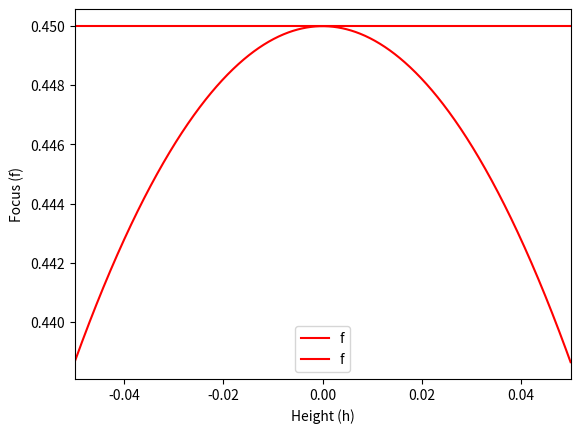
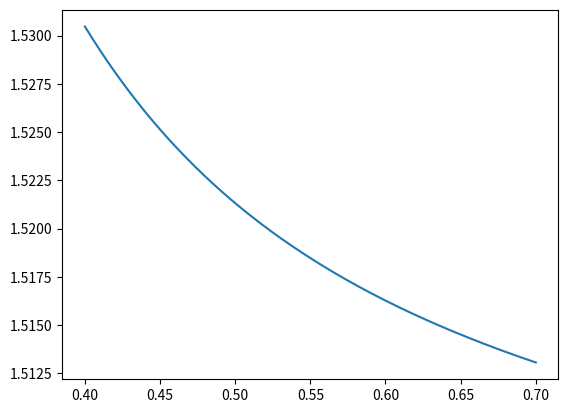
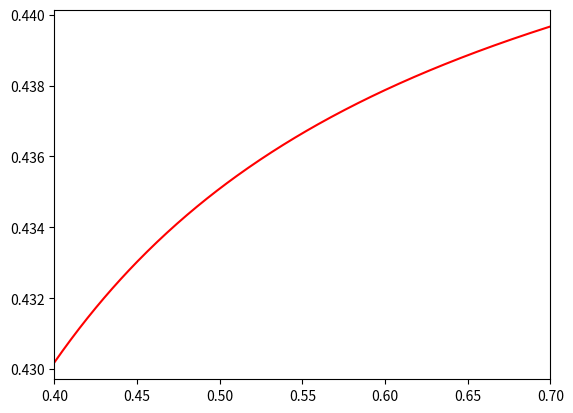

Source code (Python) for these figures, in order:
import typing

import numpy as np
from numpy import sin, tan, cos, arcsin, linspace

import matplotlib.pyplot as plt

from math import pi


def plotparaxial():
    n1 = 1
    n2 = 1.5
    # inkommande ljus har a=oändligheten

    r = 0.05
    R = 0.15
    xlimits = (-r, r)
    h = linspace(xlimits[0], xlimits[1], 1000)
    a1 = h / R
    a2 = n1 / n2 * a1
    gamma = np.pi - (np.pi - a1) - a2
    f = a2 * R / gamma + R
    plt.plot(h, f, "r", label="f")
    plt.xlim(*xlimits)
    plt.legend()


def plotf():
    plotf(R, n1, n2, r)


def plotf(R, n1, n2, r):
    xlimits = (-r, r)
    h = linspace(xlimits[0], xlimits[1], 1000)
    f = calc_f(R, h, n1, n2)
    plt.plot(h, f, "r", label="f")
    plt.xlim(*xlimits)
    plt.legend()


def calc_f(R, h, n1, n2):
    a1 = arcsin(h / R)
    a2 = arcsin(n1 / n2 * sin(a1))
    gamma = 180 - (180 - a1) - a2
    f = sin(a2) * R / sin(gamma) + R
    return f


def calc_bk7(wavelength):
    a1 = 2.271176
    a2 = -9.70070e-3
    a3 = 0.0110971
    a4 = 4.6228e-5
    a5 = 1.161610e-5
    a6 = -8.28504e-7
    return np.sqrt(
        a1 + a2 * wavelength ** 2 + a3 * wavelength ** -2 + a4 * wavelength ** -4 + a5 * wavelength ** -6 + a6 * wavelength ** -8)


def plot_chromatic(R, r, h, n1, wavelenghts, wavemin, wavemax):
    xlimits = (wavemin, wavemax)
    f = calc_f(R, h, n1, calc_bk7(wavelenghts))
    plt.plot(wavelenghts, f, "r", label="f")
    plt.xlim(*xlimits)


def main():
    n1 = 1
    n2 = 1.5
    r = 0.05
    R = 0.15
    plotf(R, n1, n2, r)
    plotparaxial()
    plt.xlabel("Height (h)")
    plt.ylabel("Focus (f)")

    plt.figure()
    wavelengths = np.linspace(400 / 1000, 700 / 1000, 300)
    n = calc_bk7(wavelengths)
    print(n)
    plt.plot(wavelengths, n)

    plt.figure()
    h = 0.025
    plot_chromatic(R, r, h, n1, wavelengths, 400 / 1000, 700 / 1000)
    plt.show()


if __name__ == "__main__":
    main()
